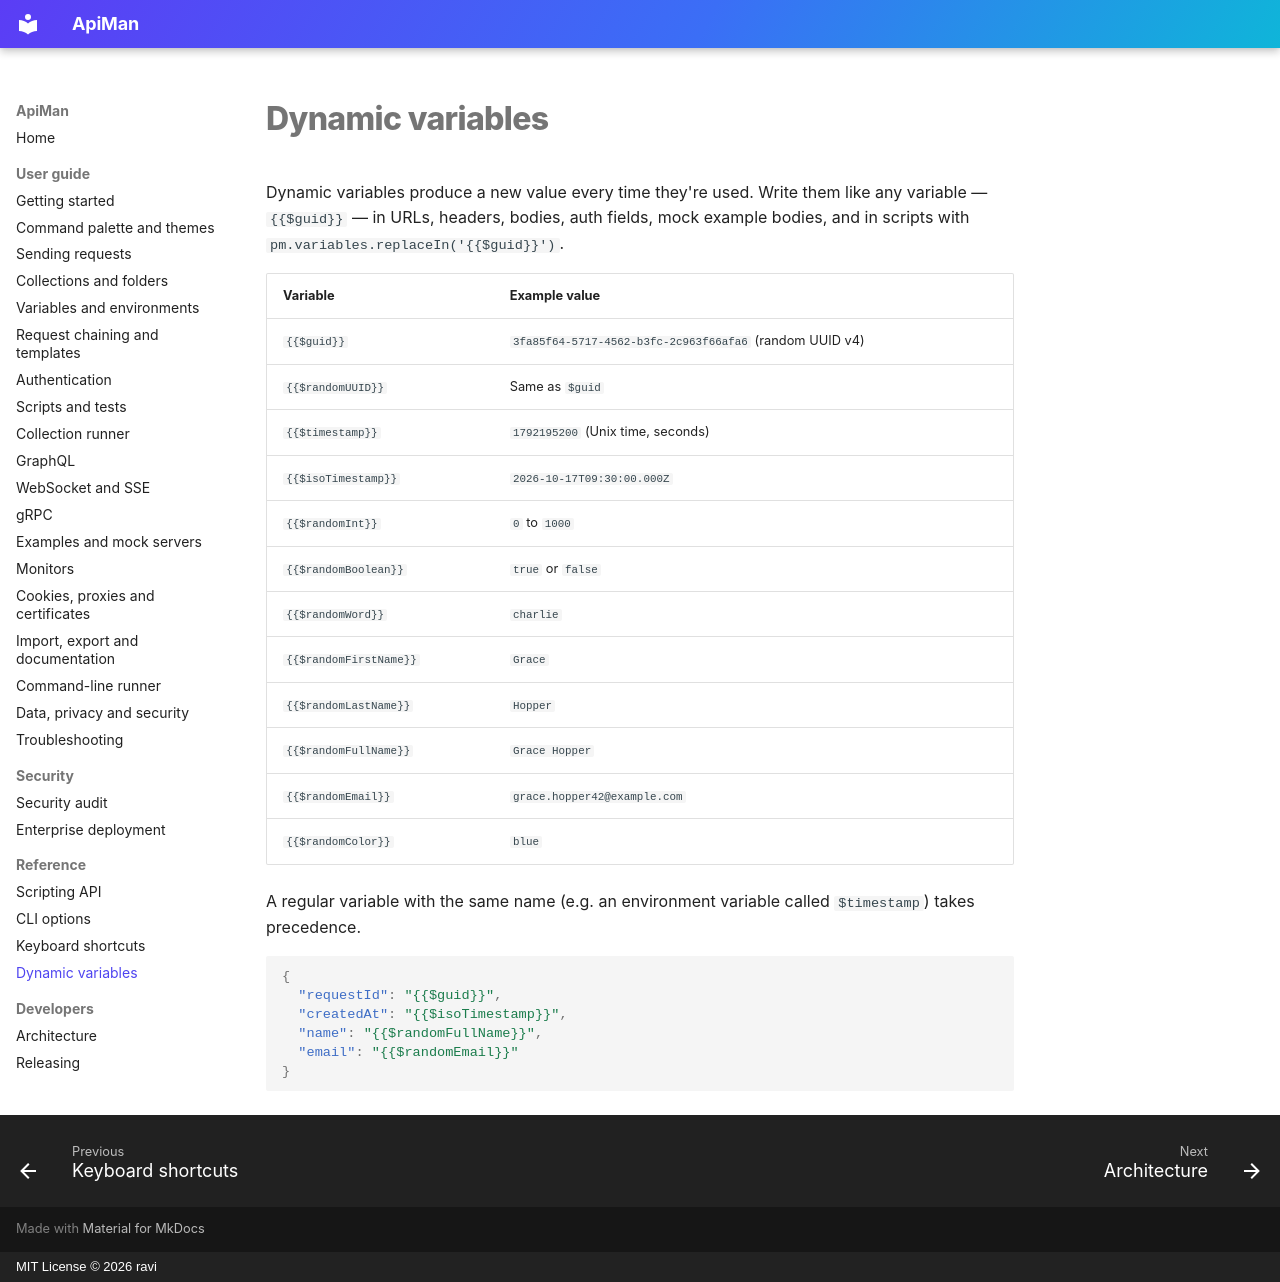

repository: gkravi/apiman · page: reference/dynamic-variables/index.html · generator: mkdocs · copyright: MIT License © 2026 ravi

# Dynamic variables

Dynamic variables produce a new value every time they're used. Write them like any variable —
`{{$guid}}` — in URLs, headers, bodies, auth fields, mock example bodies, and in scripts with
`pm.variables.replaceIn('{{$guid}}')`.

| Variable | Example value |
|---|---|
| `{{$guid}}` | `3fa85f64-5717-4562-b3fc-2c963f66afa6` (random UUID v4) |
| `{{$randomUUID}}` | Same as `$guid` |
| `{{$timestamp}}` | `1792195200` (Unix time, seconds) |
| `{{$isoTimestamp}}` | `2026-10-17T09:30:00.000Z` |
| `{{$randomInt}}` | `0` to `1000` |
| `{{$randomBoolean}}` | `true` or `false` |
| `{{$randomWord}}` | `charlie` |
| `{{$randomFirstName}}` | `Grace` |
| `{{$randomLastName}}` | `Hopper` |
| `{{$randomFullName}}` | `Grace Hopper` |
| `{{$randomEmail}}` | `grace.hopper42@example.com` |
| `{{$randomColor}}` | `blue` |

A regular variable with the same name (e.g. an environment variable called `$timestamp`) takes
precedence.

```json
{
  "requestId": "{{$guid}}",
  "createdAt": "{{$isoTimestamp}}",
  "name": "{{$randomFullName}}",
  "email": "{{$randomEmail}}"
}
```
